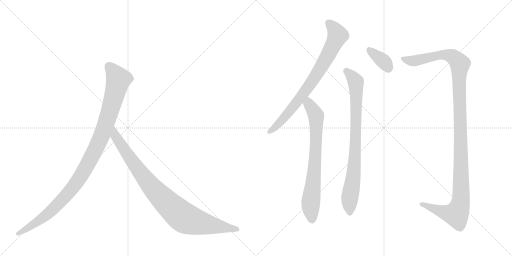
t = 0.00 s
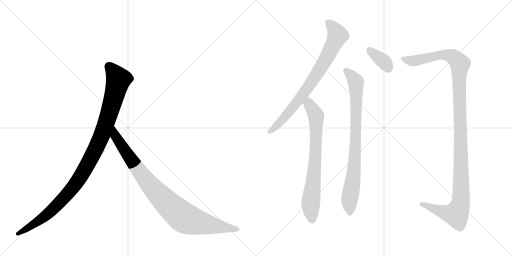
t = 1.33 s
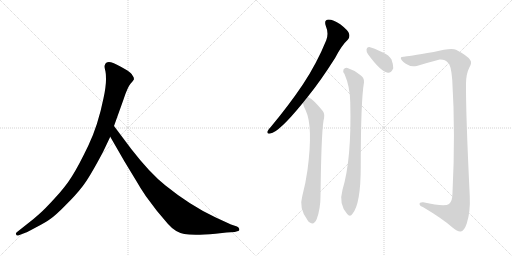
t = 2.66 s
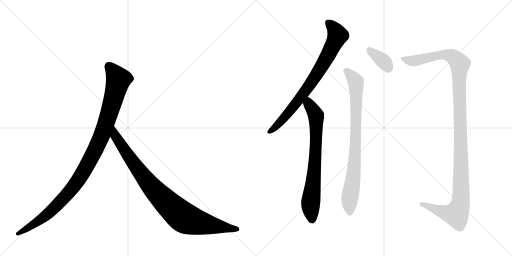
t = 3.98 s
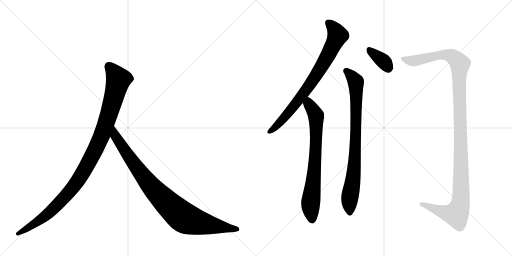
t = 5.31 s
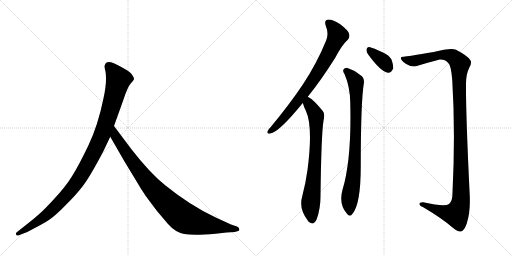
t = 6.64 s

The animated SVG that drew these frames (rendered in a browser with its animation timeline set to each time). Animation: 7 CSS @keyframes rules; one cycle of 6.64 s.

<svg version="1.1" viewBox="0 0 2048 1024" xmlns="http://www.w3.org/2000/svg">
  <g stroke="lightgray" stroke-dasharray="1,1" stroke-width="1" transform="scale(4, 4)">
    <line x1="0" y1="0" x2="256" y2="256"></line>
    <line x1="256" y1="0" x2="0" y2="256"></line>
    <line x1="128" y1="0" x2="128" y2="256"></line>
    <line x1="0" y1="128" x2="256" y2="128"></line>
    <line x1="256" y1="0" x2="512" y2="256"></line>
    <line x1="512" y1="0" x2="256" y2="256"></line>
    <line x1="384" y1="0" x2="384" y2="256"></line>
    <line x1="256" y1="128" x2="512" y2="128"></line>
  </g>
<g transform="scale(1, -1) translate(0, -850)">
   <style type="text/css">
    @keyframes keyframes0 {
      from {
       stroke: black;
       stroke-dashoffset: 1082;
       stroke-width: 128;
       }
       78% {
       animation-timing-function: step-end;
       stroke: black;
       stroke-dashoffset: 0;
       stroke-width: 128;
       }
       to {
       stroke: black;
       stroke-width: 1024;
       }
       }
       #make-me-a-hanzi-animation-0 {
         animation: keyframes0 1.130534s both;
         animation-delay: 0.000000s;
         animation-timing-function: linear;
       }
    @keyframes keyframes1 {
      from {
       stroke: black;
       stroke-dashoffset: 935;
       stroke-width: 128;
       }
       75% {
       animation-timing-function: step-end;
       stroke: black;
       stroke-dashoffset: 0;
       stroke-width: 128;
       }
       to {
       stroke: black;
       stroke-width: 1024;
       }
       }
       #make-me-a-hanzi-animation-1 {
         animation: keyframes1 1.010905s both;
         animation-delay: 1.130534s;
         animation-timing-function: linear;
       }
    @keyframes keyframes2 {
      from {
       stroke: black;
       stroke-dashoffset: 790;
       stroke-width: 128;
       }
       72% {
       animation-timing-function: step-end;
       stroke: black;
       stroke-dashoffset: 0;
       stroke-width: 128;
       }
       to {
       stroke: black;
       stroke-width: 1024;
       }
       }
       #make-me-a-hanzi-animation-2 {
         animation: keyframes2 0.892904s both;
         animation-delay: 2.141439s;
         animation-timing-function: linear;
       }
    @keyframes keyframes3 {
      from {
       stroke: black;
       stroke-dashoffset: 749;
       stroke-width: 128;
       }
       71% {
       animation-timing-function: step-end;
       stroke: black;
       stroke-dashoffset: 0;
       stroke-width: 128;
       }
       to {
       stroke: black;
       stroke-width: 1024;
       }
       }
       #make-me-a-hanzi-animation-3 {
         animation: keyframes3 0.859538s both;
         animation-delay: 3.034342s;
         animation-timing-function: linear;
       }
    @keyframes keyframes4 {
      from {
       stroke: black;
       stroke-dashoffset: 360;
       stroke-width: 128;
       }
       54% {
       animation-timing-function: step-end;
       stroke: black;
       stroke-dashoffset: 0;
       stroke-width: 128;
       }
       to {
       stroke: black;
       stroke-width: 1024;
       }
       }
       #make-me-a-hanzi-animation-4 {
         animation: keyframes4 0.542969s both;
         animation-delay: 3.893880s;
         animation-timing-function: linear;
       }
    @keyframes keyframes5 {
      from {
       stroke: black;
       stroke-dashoffset: 840;
       stroke-width: 128;
       }
       73% {
       animation-timing-function: step-end;
       stroke: black;
       stroke-dashoffset: 0;
       stroke-width: 128;
       }
       to {
       stroke: black;
       stroke-width: 1024;
       }
       }
       #make-me-a-hanzi-animation-5 {
         animation: keyframes5 0.933594s both;
         animation-delay: 4.436849s;
         animation-timing-function: linear;
       }
    @keyframes keyframes6 {
      from {
       stroke: black;
       stroke-dashoffset: 1250;
       stroke-width: 128;
       }
       80% {
       animation-timing-function: step-end;
       stroke: black;
       stroke-dashoffset: 0;
       stroke-width: 128;
       }
       to {
       stroke: black;
       stroke-width: 1024;
       }
       }
       #make-me-a-hanzi-animation-6 {
         animation: keyframes6 1.267253s both;
         animation-delay: 5.370443s;
         animation-timing-function: linear;
       }
</style>
<path d="M 412 242 L 441 303 L 456 346 L 494 452 Q 510 501 522 515 Q 534 528 536 533 Q 536 541 530 548 Q 526 557 508 569 Q 464 595 444 601 Q 424 606 419 589 Q 417 584 420 572 Q 424 560 424 532 Q 424 503 414 457 Q 392 348 353 267 Q 314 186 288 145 Q 262 103 219 57 Q 178 12 157 -6 Q 135 -26 110 -45 L 67 -79 Q 61 -84 65 -88 Q 65 -95 78 -90 L 104 -80 Q 106 -80 143 -60 Q 180 -41 201 -26 Q 223 -11 262 29 Q 302 68 329 103 Q 357 138 412 242 Z" fill="lightgray"></path> 
<path d="M 441 303 L 498 204 L 546 125 Q 560 100 583 66 L 628 6 L 672 -46 Q 701 -79 737 -86 Q 774 -93 862 -85 L 906 -80 L 939 -78 L 949 -75 Q 959 -75 957 -67 Q 958 -61 948 -56 L 924 -48 L 861 -19 Q 761 28 662 108 Q 600 157 525 254 L 456 346 C 438 370 426 329 441 303 Z" fill="lightgray"></path> 
<path d="M 1231 463 Q 1283 527 1341 619 Q 1366 668 1391 691 Q 1401 701 1396 716 Q 1392 729 1361 753 Q 1333 772 1314 772 Q 1295 771 1303 747 Q 1316 716 1305 689 Q 1268 598 1212 513 Q 1157 431 1083 342 Q 1073 332 1070 325 Q 1066 313 1081 316 Q 1115 320 1211 438 L 1231 463 Z" fill="lightgray"></path> 
<path d="M 1211 438 L 1212 436 Q 1216 420 1223 408 Q 1253 345 1230 170 Q 1223 119 1209 65 Q 1194 16 1231 -32 Q 1232 -35 1236 -38 Q 1255 -54 1267 -26 Q 1282 16 1282 64 Q 1285 311 1294 367 Q 1301 395 1291 406 Q 1273 428 1259 442 Q 1247 455 1231 463 C 1205 479 1202 466 1211 438 Z" fill="lightgray"></path> 
<path d="M 1472 633 Q 1523 563 1552 559 Q 1565 558 1573 577 Q 1574 590 1566 612 Q 1556 630 1532 640 Q 1493 659 1477 662 Q 1467 663 1466 652 Q 1465 643 1472 633 Z" fill="lightgray"></path> 
<path d="M 1378 554 Q 1400 503 1401 441 Q 1407 213 1370 91 Q 1354 34 1388 -5 Q 1400 -20 1410 -5 Q 1443 34 1443 184 Q 1443 445 1456 521 Q 1457 540 1441 550 Q 1419 569 1390 578 Q 1380 581 1374 572 Q 1370 565 1378 554 Z" fill="lightgray"></path> 
<path d="M 1616 623 Q 1600 624 1604 614 Q 1610 601 1631 591 Q 1644 582 1667 586 Q 1709 599 1759 612 Q 1781 613 1791 600 Q 1804 593 1809 530 Q 1822 319 1810 79 Q 1810 45 1796 34 Q 1780 21 1693 41 Q 1677 42 1678 33 Q 1679 26 1693 21 Q 1769 -24 1810 -60 Q 1832 -79 1844 -76 Q 1857 -73 1867 -44 Q 1882 2 1879 67 Q 1863 395 1864 517 Q 1865 556 1877 579 Q 1890 600 1880 611 Q 1870 627 1824 651 Q 1806 661 1735 642 Q 1627 624 1616 623 Z" fill="lightgray"></path> 
      <clipPath id="make-me-a-hanzi-clip-0">
      <path d="M 412 242 L 441 303 L 456 346 L 494 452 Q 510 501 522 515 Q 534 528 536 533 Q 536 541 530 548 Q 526 557 508 569 Q 464 595 444 601 Q 424 606 419 589 Q 417 584 420 572 Q 424 560 424 532 Q 424 503 414 457 Q 392 348 353 267 Q 314 186 288 145 Q 262 103 219 57 Q 178 12 157 -6 Q 135 -26 110 -45 L 67 -79 Q 61 -84 65 -88 Q 65 -95 78 -90 L 104 -80 Q 106 -80 143 -60 Q 180 -41 201 -26 Q 223 -11 262 29 Q 302 68 329 103 Q 357 138 412 242 Z" fill="lightgray"></path>
      </clipPath>
      <path clip-path="url(#make-me-a-hanzi-clip-0)" d="M 436 585 L 474 532 L 412 321 L 352 196 L 296 105 L 227 28 L 143 -42 L 72 -85 " fill="none" id="make-me-a-hanzi-animation-0" stroke-dasharray="954 1908" stroke-linecap="round"></path>

      <clipPath id="make-me-a-hanzi-clip-1">
      <path d="M 441 303 L 498 204 L 546 125 Q 560 100 583 66 L 628 6 L 672 -46 Q 701 -79 737 -86 Q 774 -93 862 -85 L 906 -80 L 939 -78 L 949 -75 Q 959 -75 957 -67 Q 958 -61 948 -56 L 924 -48 L 861 -19 Q 761 28 662 108 Q 600 157 525 254 L 456 346 C 438 370 426 329 441 303 Z" fill="lightgray"></path>
      </clipPath>
      <path clip-path="url(#make-me-a-hanzi-clip-1)" d="M 457 338 L 462 305 L 579 137 L 653 53 L 721 -10 L 746 -26 L 780 -37 L 948 -66 " fill="none" id="make-me-a-hanzi-animation-1" stroke-dasharray="807 1614" stroke-linecap="round"></path>

      <clipPath id="make-me-a-hanzi-clip-2">
      <path d="M 1231 463 Q 1283 527 1341 619 Q 1366 668 1391 691 Q 1401 701 1396 716 Q 1392 729 1361 753 Q 1333 772 1314 772 Q 1295 771 1303 747 Q 1316 716 1305 689 Q 1268 598 1212 513 Q 1157 431 1083 342 Q 1073 332 1070 325 Q 1066 313 1081 316 Q 1115 320 1211 438 L 1231 463 Z" fill="lightgray"></path>
      </clipPath>
      <path clip-path="url(#make-me-a-hanzi-clip-2)" d="M 1314 757 L 1331 742 L 1350 707 L 1303 612 L 1189 441 L 1136 377 L 1079 325 " fill="none" id="make-me-a-hanzi-animation-2" stroke-dasharray="662 1324" stroke-linecap="round"></path>

      <clipPath id="make-me-a-hanzi-clip-3">
      <path d="M 1211 438 L 1212 436 Q 1216 420 1223 408 Q 1253 345 1230 170 Q 1223 119 1209 65 Q 1194 16 1231 -32 Q 1232 -35 1236 -38 Q 1255 -54 1267 -26 Q 1282 16 1282 64 Q 1285 311 1294 367 Q 1301 395 1291 406 Q 1273 428 1259 442 Q 1247 455 1231 463 C 1205 479 1202 466 1211 438 Z" fill="lightgray"></path>
      </clipPath>
      <path clip-path="url(#make-me-a-hanzi-clip-3)" d="M 1233 455 L 1236 433 L 1265 378 L 1260 191 L 1242 24 L 1248 -29 " fill="none" id="make-me-a-hanzi-animation-3" stroke-dasharray="621 1242" stroke-linecap="round"></path>

      <clipPath id="make-me-a-hanzi-clip-4">
      <path d="M 1472 633 Q 1523 563 1552 559 Q 1565 558 1573 577 Q 1574 590 1566 612 Q 1556 630 1532 640 Q 1493 659 1477 662 Q 1467 663 1466 652 Q 1465 643 1472 633 Z" fill="lightgray"></path>
      </clipPath>
      <path clip-path="url(#make-me-a-hanzi-clip-4)" d="M 1479 649 L 1534 605 L 1552 577 " fill="none" id="make-me-a-hanzi-animation-4" stroke-dasharray="232 464" stroke-linecap="round"></path>

      <clipPath id="make-me-a-hanzi-clip-5">
      <path d="M 1378 554 Q 1400 503 1401 441 Q 1407 213 1370 91 Q 1354 34 1388 -5 Q 1400 -20 1410 -5 Q 1443 34 1443 184 Q 1443 445 1456 521 Q 1457 540 1441 550 Q 1419 569 1390 578 Q 1380 581 1374 572 Q 1370 565 1378 554 Z" fill="lightgray"></path>
      </clipPath>
      <path clip-path="url(#make-me-a-hanzi-clip-5)" d="M 1385 567 L 1423 522 L 1425 473 L 1420 219 L 1415 149 L 1398 54 L 1399 -1 " fill="none" id="make-me-a-hanzi-animation-5" stroke-dasharray="712 1424" stroke-linecap="round"></path>

      <clipPath id="make-me-a-hanzi-clip-6">
      <path d="M 1616 623 Q 1600 624 1604 614 Q 1610 601 1631 591 Q 1644 582 1667 586 Q 1709 599 1759 612 Q 1781 613 1791 600 Q 1804 593 1809 530 Q 1822 319 1810 79 Q 1810 45 1796 34 Q 1780 21 1693 41 Q 1677 42 1678 33 Q 1679 26 1693 21 Q 1769 -24 1810 -60 Q 1832 -79 1844 -76 Q 1857 -73 1867 -44 Q 1882 2 1879 67 Q 1863 395 1864 517 Q 1865 556 1877 579 Q 1890 600 1880 611 Q 1870 627 1824 651 Q 1806 661 1735 642 Q 1627 624 1616 623 Z" fill="lightgray"></path>
      </clipPath>
      <path clip-path="url(#make-me-a-hanzi-clip-6)" d="M 1613 614 L 1668 608 L 1770 632 L 1811 624 L 1840 595 L 1836 544 L 1845 77 L 1839 25 L 1825 -7 L 1776 1 L 1686 33 " fill="none" id="make-me-a-hanzi-animation-6" stroke-dasharray="1122 2244" stroke-linecap="round"></path>

</g>
</svg>
